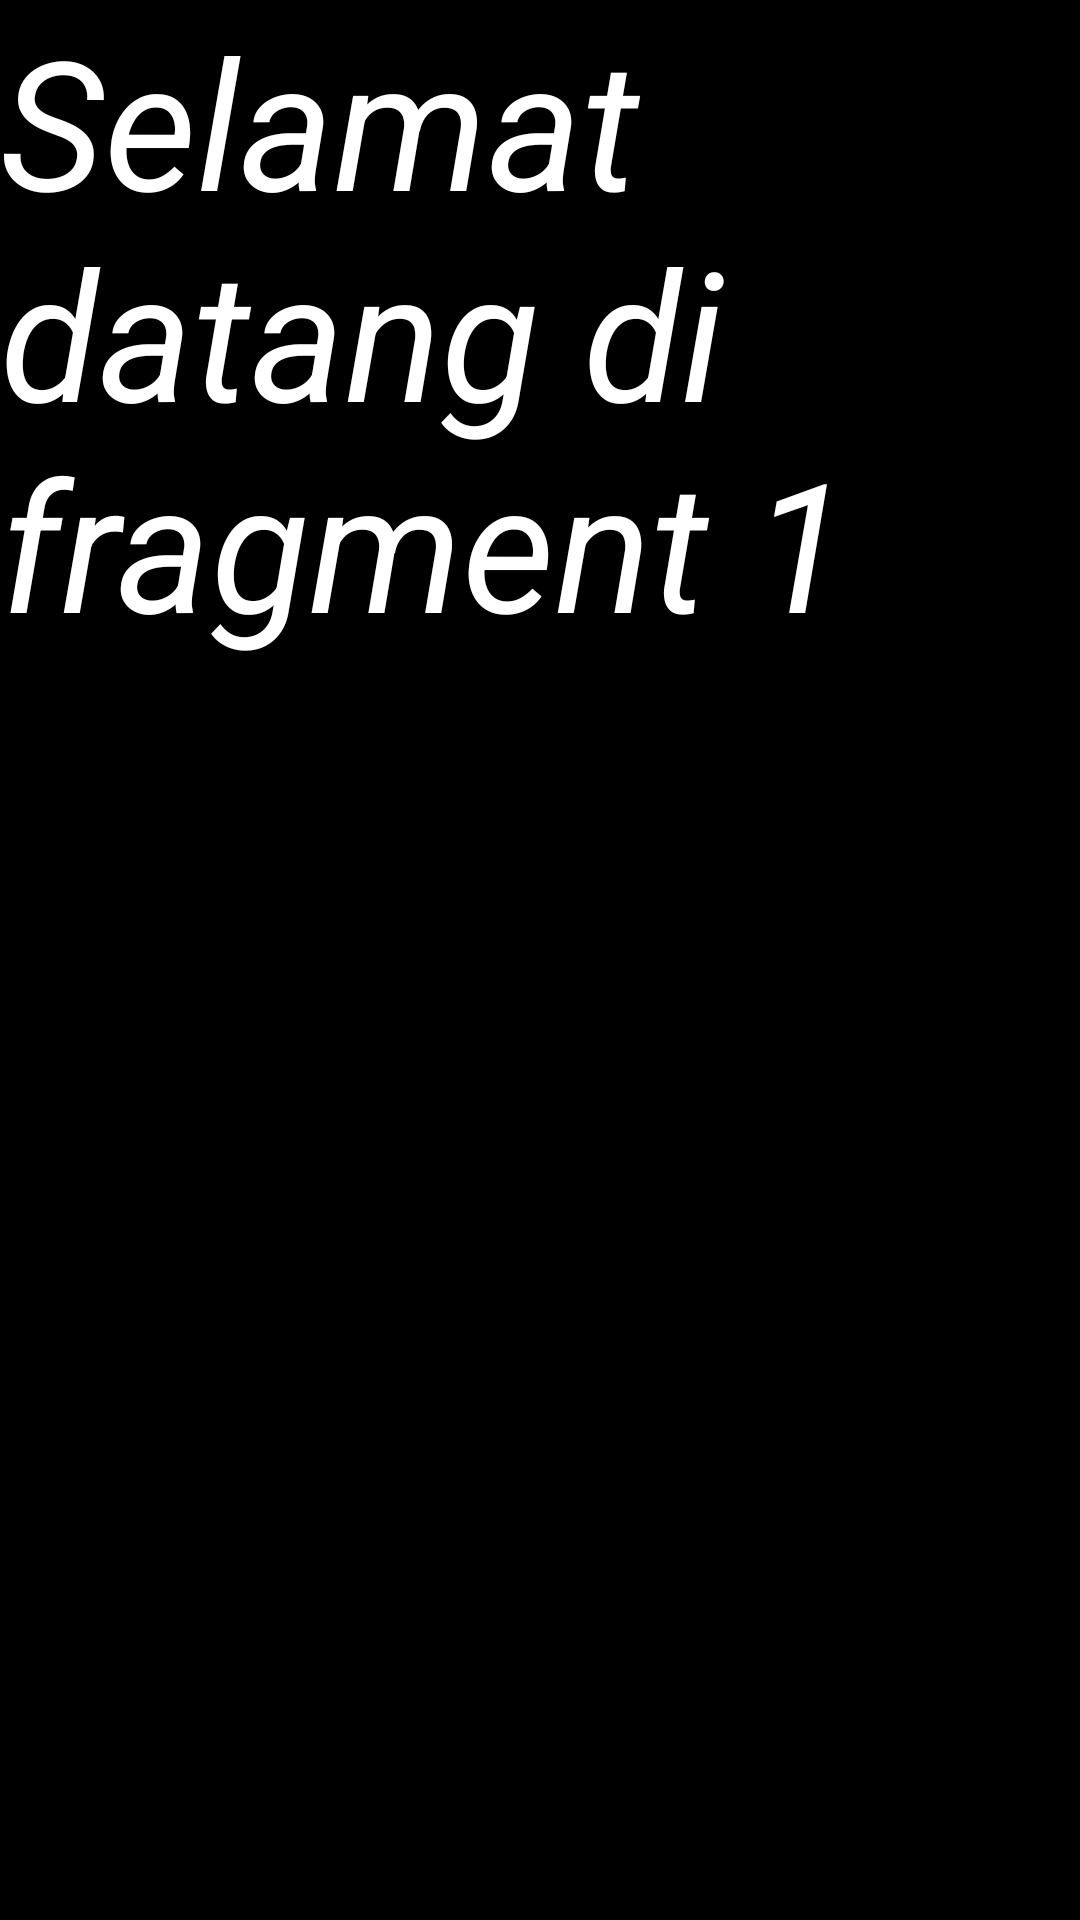

Layout XML and referenced resources for this Android screen:
<!-- AndroidManifest.xml: application theme Theme.BelajarApps -->
<!-- res/layout/fragment_satu.xml -->
<?xml version="1.0" encoding="utf-8"?>
<FrameLayout xmlns:android="http://schemas.android.com/apk/res/android"
    xmlns:tools="http://schemas.android.com/tools"
    android:layout_width="match_parent"
    android:layout_height="match_parent"
    android:background="@color/black"
    tools:context=".Home.pertemuan7.SatuFragment">

    
    <TextView
        android:layout_width="match_parent"
        android:layout_height="match_parent"
        android:text="Selamat datang di fragment 1 "
        android:textColor="@color/white"
        android:textStyle="italic"
        android:textSize="60dp"/>

</FrameLayout>
<!-- resources referenced by this layout -->
<resources>
  <color name="black">#FF000000</color>
  <color name="white">#FFFFFFFF</color>
  <style name="Theme.BelajarApps" parent="Base.Theme.BelajarApps" />
  <style name="Base.Theme.BelajarApps" parent="Theme.Material3.DayNight.NoActionBar">
          
          
      </style>
</resources>
